pico-8 play session: hold ← + tap ❎

[t = 1 s] hold ← ~1s, tap ❎ ~2×
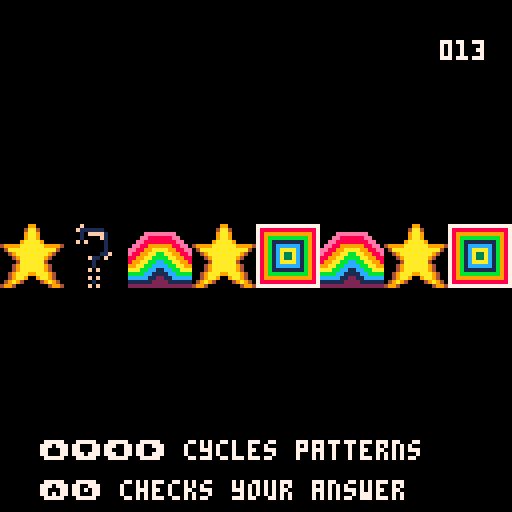
[t = 2 s] hold ← ~2s, tap ❎ ~4×
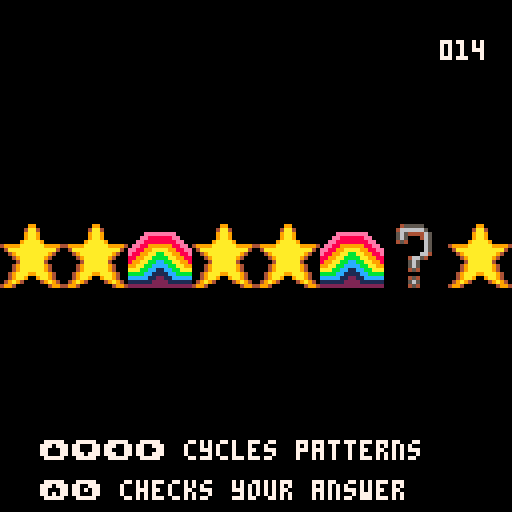
[t = 4 s] hold ← ~4s, tap ❎ ~7×
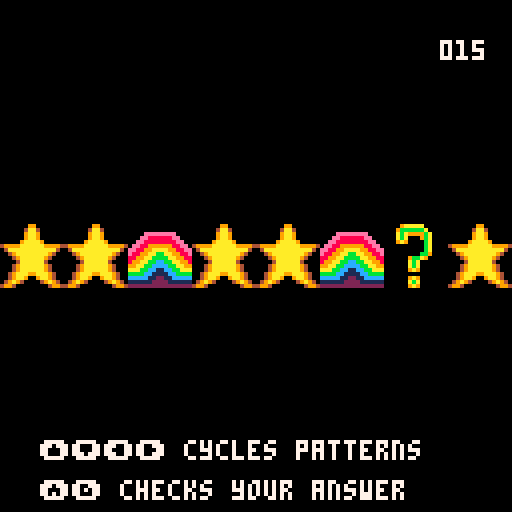
[t = 6 s] hold ← ~6s, tap ❎ ~10×
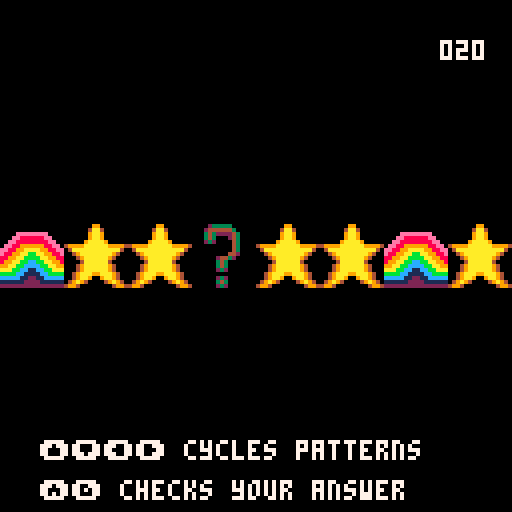
[t = 8 s] hold ← ~8s, tap ❎ ~14×
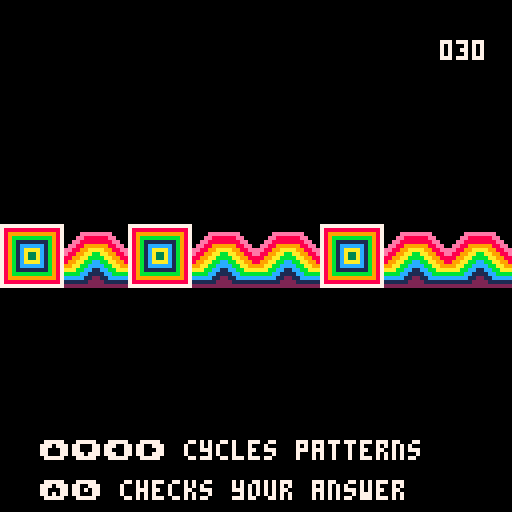

pico-8 cartridge
version 16
__lua__
-- pattern power
-- by bart snapp

-- complete patterns

cartdata("pattern_power_1")

function _init()
   state="one_d_pattern"
   spr1=flr(rnd(3))*2
   spr2=flr(rnd(3))*2
   spr3=flr(rnd(3))*2
   missing=flr(rnd(8)) -- missing location
   mspr=32 -- missing sprite
   start_time=time()
   t=0
end


-- a and b btn
abin={{0,1,1,1,1,1,0},
 	{1,1,1,0,1,1,1},
 	{1,1,0,0,0,1,1},
 	{1,1,0,1,0,1,1},
 	{0,1,1,1,1,1,0}}

bbin={{0,1,1,1,1,1,0},
 	{1,1,0,0,1,1,1},
 	{1,1,0,1,0,1,1},
 	{1,1,0,0,0,1,1},
 	{0,1,1,1,1,1,0}}
 	
function abtn(x,y,c)
   for i=1,5 do
      for j=1,7 do
	 if abin[i][j] == 0 then else
	    pset(j+x-1,i+y-1,c*abin[i][j])
	 end
      end
   end	
end

function bbtn(x,y,c)
   for i=1,5 do
      for j=1,7 do
	 if bbin[i][j] == 0 then else
	    pset(j+x-1,i+y-1,c*bbin[i][j])
	 end
      end	
   end
end


-- timer


function print_timer(x,y,t) -- does the actual printing
   if flr(t)<10 then
      print("00",x,y,7)
      print(t,x+8,y,7)
   elseif t<100 then
      print("0",x,y,7)
      print(t,x+4,y,7)
   else
      print(t,x,y,7)
   end
end


function gametime(x,y) -- has an if gate to decide what is shown
   displayedtime=flr(10*time()-start_time)
   if state=="success" then
      print_timer(x,y,pause)
   else
      print_timer(x,y,displayedtime)
   end
end




-->8
-- main update and draw

function _update()
   if state=="one_d_pattern"
   then update_one_d_pattern()
   elseif state=="two_d_pattern"
   then update_two_d_pattern()
   elseif state=="success"
   then update_success()
   elseif state=="fail"
   then update_fail()
   end
end

function _draw()
   if state=="one_d_pattern"
   then draw_one_d_pattern()
   elseif state=="two_d_pattern"
   then draw_two_d_pattern()
   elseif state=="success"
   then draw_success()
   elseif state=="fail"
   then draw_fail()
   end
end
-->8
-- update


function prep_next_one_d_pattern()
   if displayedtime > pause-1 then
      state="one_d_pattern"
      spr1=flr(rnd(3))*2
      spr2=flr(rnd(3))*2
      spr3=flr(rnd(3))*2
      missing=flr(rnd(8)) -- missing location
      mspr=32 -- missing sprite
   end
end



function validate_one(m,s) -- m=missing, and s=mspr, s is chosen sprite
   if s == 32 then -- has anything been selected? 32 is address of ?
   elseif (((m*16)%48==0 and spr1==s) or
	 ((m*16)%48==16 and spr2==s) or
	 ((m*16)%48==32 and spr3==s))
   then state="success" sfx(1)
      pause = displayedtime 
      start_time=start_time+10
   else state="fail" sfx(2)
      pause = 0
   end
end

function update_one_d_pattern()
	if btnp(0) or
		btnp(1) or
		btnp(2) or
		btnp(3)
	then -- cycles through sprites
		sfx(0)
		mspr=(mspr+2)%6 -- cycle through number of sprites
	end
	if btnp(4) or btnp(5) then 
	   validate_one(missing,mspr)
	end
end


function update_success()
   prep_next_one_d_pattern()
end

function update_fail()
   prep_next_one_d_pattern()
end
-->8
-- draw


function one_d_pattern(s1,s2,s3,m,s)
   local t=displayedtime%50
   for i=0,2 do
      spr(s1,0+48*i,56,2,2)
      spr(s2,16+48*i,56,2,2)
      spr(s3,32+48*i,56,2,2)
   end
   rectfill(128,56,144,71,0) -- removes hidden sprite
   rectfill(16*m,
	    56,
	    16*m+15,
	    71,0)
   if s == 32 then -- initial question mark
      pal(7,ceil(10*t/2)%16)
      pal(6,(ceil(10*t/2)-1)%16)
      pal(5,(ceil(10*t/2)-2)%16)
      spr(s,16*m,56,2,2)
      pal(7,7)
   else spr(s,16*m,56,2,2)
   end
end


function two_d_pattern()
   -- how this is draw depends on the symmetries.
   -- and you are just doing the symmetries on the colors.
end


function draw_one_d_pattern()
   cls()
   gametime(110,10)
   camera(0,0)
   one_d_pattern(spr1,spr2,spr3,missing,mspr)
   print("⬆️⬇️⬅️➡️ cycles patterns", 10,110,7)
   abtn(10,120,7)
   bbtn(18,120,7)
   print("checks your answer", 30,120,7)
end


function draw_success()
   cls()
   gametime(110,10)
   print("nice work!",10,63,7)
end

function draw_fail()
   camera(3-rnd(3),0)
   cls()
   gametime(110,10)
   one_d_pattern(spr1,spr2,spr3,missing,mspr)
end
__gfx__
77777777777777770000000990000000000000000000000000000000000000000000000000000000000000000000000000000000000000000000000000000000
78888888888888870000004aa4000000000000000000000000000000000000000000000000000000000000000000000000000000000000000000000000000000
78999999999999870000009aa90000000000eeeeeeee000000000000000000000000000000000000000000000000000000000000000000000000000000000000
789bbbbbbbbbb9870000009aa9000000000ee888888ee00000000000000000000000000000000000000000000000000000000000000000000000000000000000
789b11111111b987000009aaaa90000000ee88888888ee0000000000000000000000000000000000000000000000000000000000000000000000000000000000
789b1cccccc1b98749999aaaaaa999940ee8899999988ee000000000000000000000000000000000000000000000000000000000000000000000000000000000
789b1caaaac1b98704aaaaaaaaaaaa40ee8899aaaa9988ee00000000000000000000000000000000000000000000000000000000000000000000000000000000
789b1ca33ac1b9870049aaaaaaaa9400e8899aabbaa9988e00000000000000000000000000000000000000000000000000000000000000000000000000000000
789b1ca33ac1b98700049aaaaaa940008899aabbbbaa998800000000000000000000000000000000000000000000000000000000000000000000000000000000
789b1caaaac1b98700004aaaaaa40000899aabbccbbaa99800000000000000000000000000000000000000000000000000000000000000000000000000000000
789b1cccccc1b98700049aaaaaa9400099aabbccccbbaa9900000000000000000000000000000000000000000000000000000000000000000000000000000000
789b11111111b98700049aaaaaa94000aaabbcc11ccbbaaa00000000000000000000000000000000000000000000000000000000000000000000000000000000
789bbbbbbbbbb9870049aaa99aaa9400bbbbcc1111ccbbbb00000000000000000000000000000000000000000000000000000000000000000000000000000000
78999999999999870049aa9009aa9400ccccc112211ccccc00000000000000000000000000000000000000000000000000000000000000000000000000000000
7888888888888887049a94000049a940111111222211111100000000000000000000000000000000000000000000000000000000000000000000000000000000
77777777777777774994000000004994222222222222222200000000000000000000000000000000000000000000000000000000000000000000000000000000
00005666660000000000000000000000000000000000000000000000000000000000000000000000000000000000000000000000000000000000000000000000
00057777776000000000000000000000000000000000000000000000000000000000000000000000000000000000000000000000000000000000000000000000
00067655557600000000000000000000000000000000000000000000000000000000000000000000000000000000000000000000000000000000000000000000
00067600057600000000000000000000000000000000000000000000000000000000000000000000000000000000000000000000000000000000000000000000
00056500007600000000000000000000000000000000000000000000000000000000000000000000000000000000000000000000000000000000000000000000
00000000007600000000000000000000000000000000000000000000000000000000000000000000000000000000000000000000000000000000000000000000
00000000007600000000000000000000000000000000000000000000000000000000000000000000000000000000000000000000000000000000000000000000
00000000077500000000000000000000000000000000000000000000000000000000000000000000000000000000000000000000000000000000000000000000
00000057765000000000000000000000000000000000000000000000000000000000000000000000000000000000000000000000000000000000000000000000
00000067600000000000000000000000000000000000000000000000000000000000000000000000000000000000000000000000000000000000000000000000
00000067600000000000000000000000000000000000000000000000000000000000000000000000000000000000000000000000000000000000000000000000
00000056500000000000000000000000000000000000000000000000000000000000000000000000000000000000000000000000000000000000000000000000
00000000000000000000000000000000000000000000000000000000000000000000000000000000000000000000000000000000000000000000000000000000
00000056500000000000000000000000000000000000000000000000000000000000000000000000000000000000000000000000000000000000000000000000
00000067600000000000000000000000000000000000000000000000000000000000000000000000000000000000000000000000000000000000000000000000
00000056500000000000000000000000000000000000000000000000000000000000000000000000000000000000000000000000000000000000000000000000
